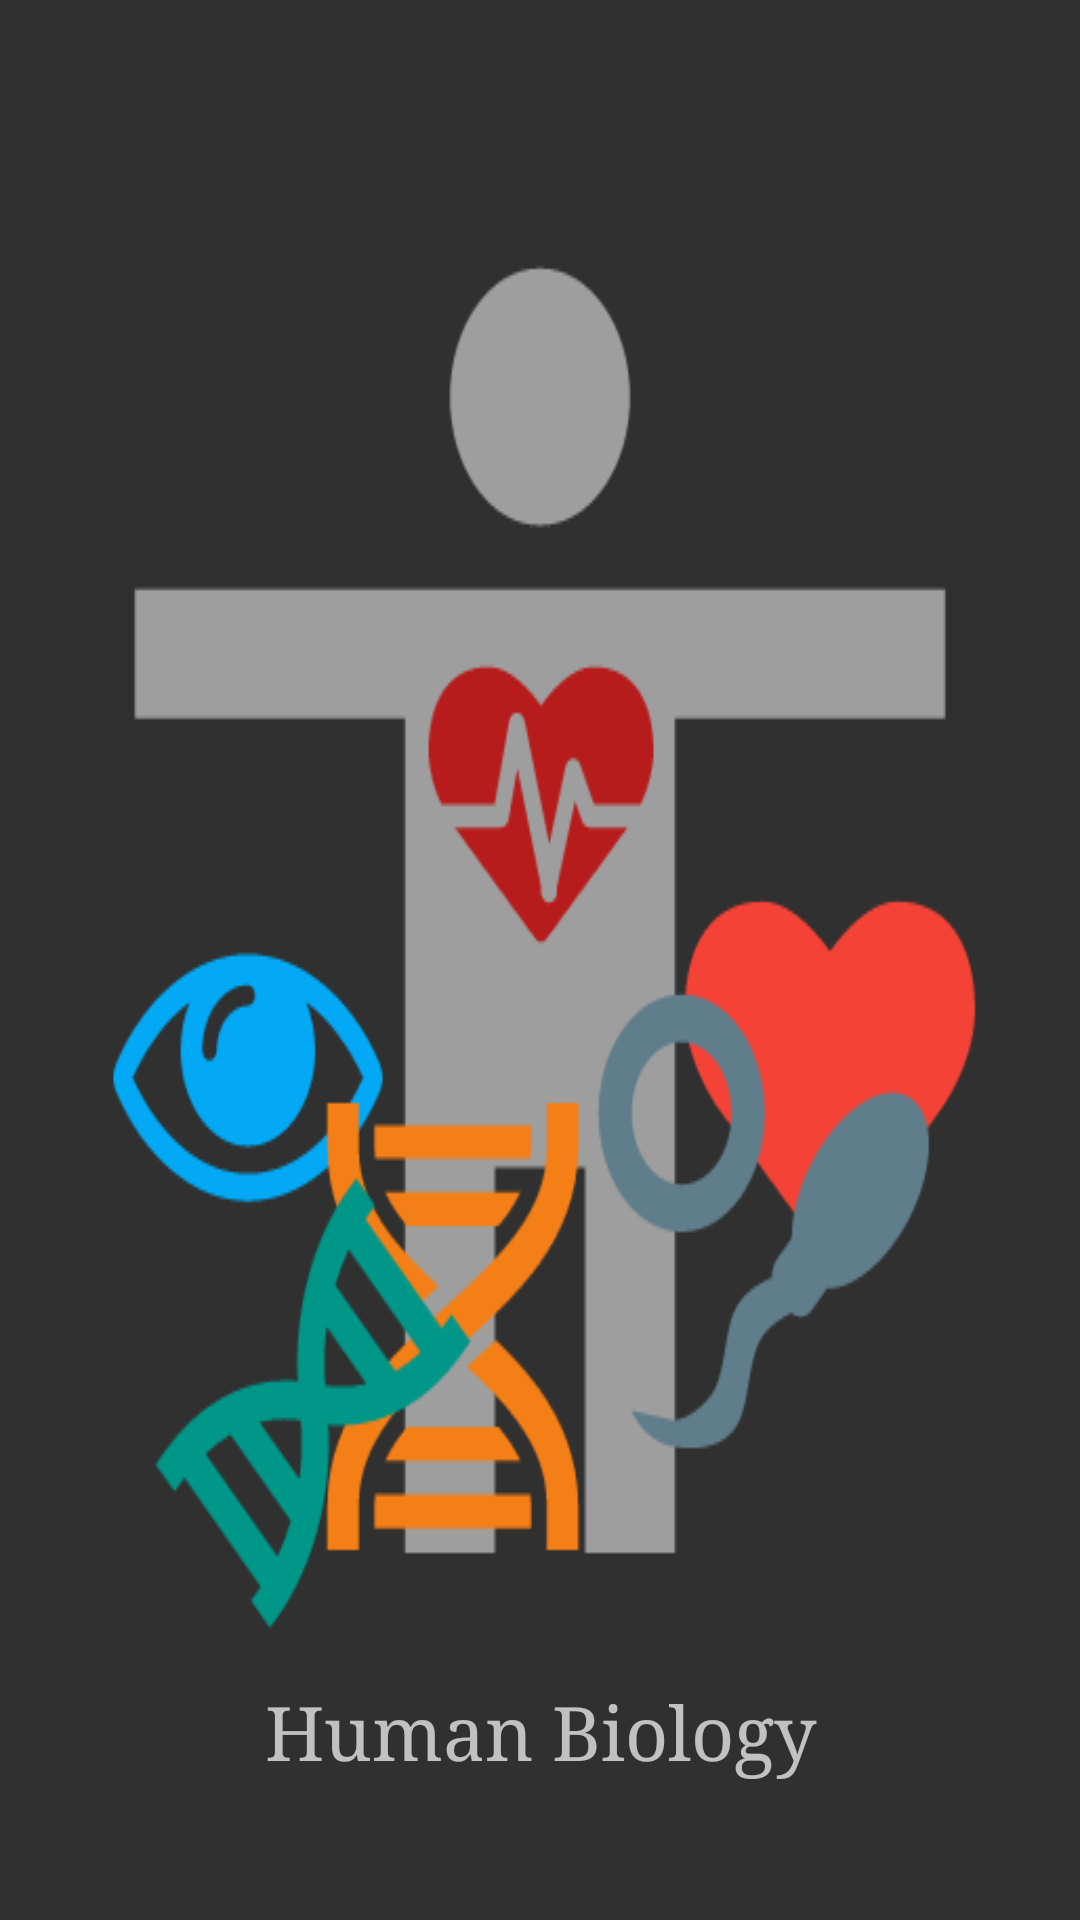

Write the Android layout XML for this screen, with the resource values it uses.
<!-- AndroidManifest.xml: application theme AppTheme -->
<!-- res/layout/humanbiology_page.xml -->
<?xml version="1.0" encoding="utf-8"?>
<LinearLayout
	xmlns:android="http://schemas.android.com/apk/res/android"
	android:layout_width="match_parent"
	android:layout_height="wrap_content"
	android:orientation="vertical"
	android:gravity="center"
	android:onClick="HumanBiology">

	<ImageView
		android:layout_height="wrap_content"
		android:background="@drawable/human_biology"
		android:layout_width="match_parent"/>

	<TextView
		android:layout_height="wrap_content"
		android:text="Human Biology"
		android:layout_width="match_parent"
		android:textSize="25sp"
		android:typeface="serif"
		android:gravity="center"/>

	<LinearLayout
		android:layout_height="wrap_content"
		android:layout_width="match_parent"
		android:orientation="horizontal"/>

</LinearLayout>
<!-- resources referenced by this layout -->
<resources>
  <!-- drawable human_biology: png bitmap (drawable, 23629 bytes) -->
  <style name="AppTheme" parent="Theme.AppCompat.NoActionBar">
  		<item name="android:windowNoTitle">true</item>
  	</style>
</resources>
